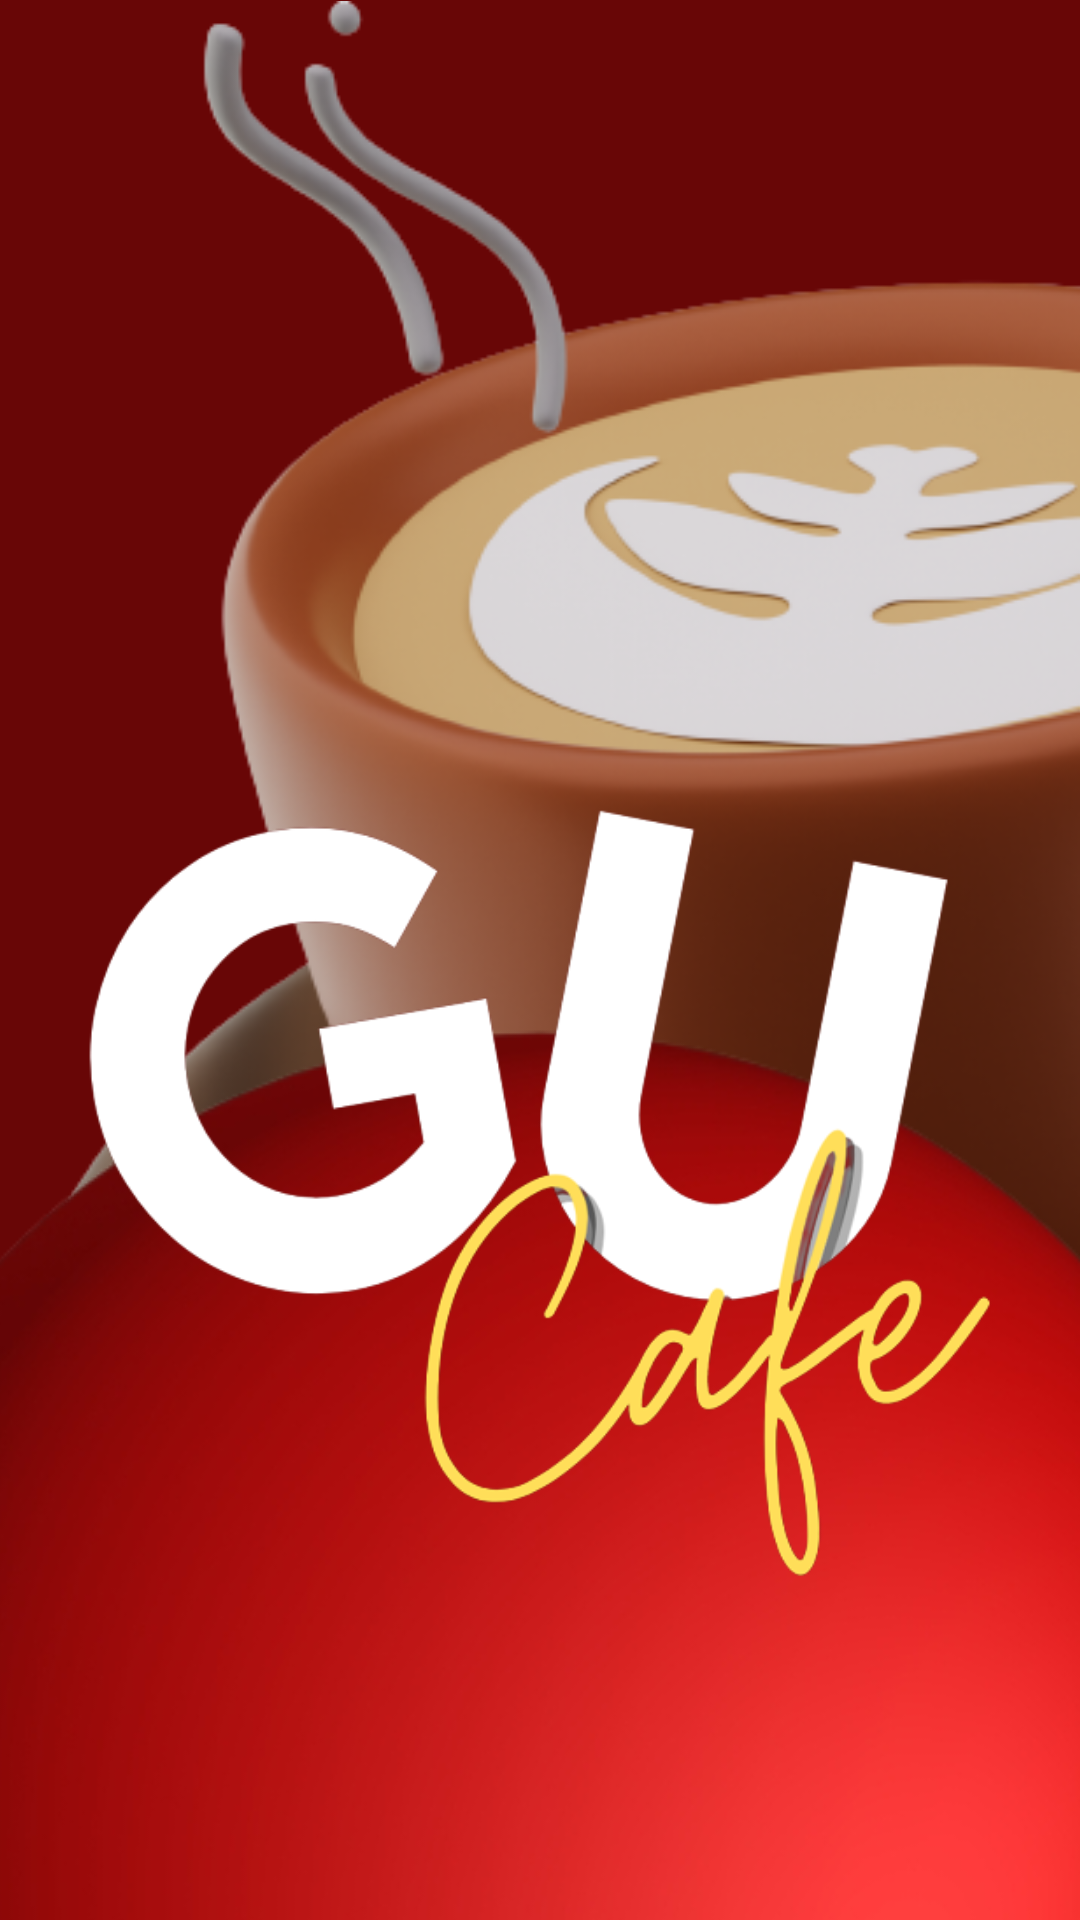

Here is an Android app screen rendered from its layout file. Give the layout XML and the strings, colors and styles it references.
<!-- AndroidManifest.xml: application theme Theme.Cafe -->
<!-- res/layout/activity_splash_screen.xml -->
<?xml version="1.0" encoding="utf-8"?>
<androidx.constraintlayout.widget.ConstraintLayout xmlns:android="http://schemas.android.com/apk/res/android"
    xmlns:app="http://schemas.android.com/apk/res-auto"
    xmlns:tools="http://schemas.android.com/tools"
    android:layout_width="match_parent"
    android:layout_height="match_parent"
    android:background= "@color/splashbg"
    tools:context="GCafe.Activities.SplashScreenActivity">

    <ImageView
        android:id="@+id/imageView3"
        android:layout_width="wrap_content"
        android:layout_height="wrap_content"
        app:layout_constraintBottom_toBottomOf="parent"
        app:layout_constraintEnd_toEndOf="parent"
        app:layout_constraintHorizontal_bias="1.0"
        app:layout_constraintStart_toStartOf="parent"
        app:layout_constraintTop_toTopOf="parent"
        app:layout_constraintVertical_bias="0.0"
        app:srcCompat="@drawable/teabg" />

    <ImageView
        android:id="@+id/imageView2"
        android:layout_width="500dp"
        android:layout_height="wrap_content"
        android:layout_marginBottom="-200dp"
        app:layout_constraintBottom_toBottomOf="parent"
        app:layout_constraintEnd_toEndOf="parent"
        app:layout_constraintStart_toStartOf="parent"
        app:srcCompat="@drawable/redball" />

    <ImageView
        android:id="@+id/imageView4"
        android:layout_width="311dp"
        android:layout_height="339dp"
        app:layout_constraintBottom_toBottomOf="parent"
        app:layout_constraintEnd_toEndOf="parent"
        app:layout_constraintStart_toStartOf="parent"
        app:layout_constraintTop_toTopOf="parent"
        app:layout_constraintVertical_bias="0.765"
        app:srcCompat="@drawable/namecafe" />
</androidx.constraintlayout.widget.ConstraintLayout>
<!-- resources referenced by this layout -->
<resources>
  <color name="splashbg">#680606</color>
      //.....registration......
  <!-- drawable namecafe: png bitmap (drawable, 63220 bytes) -->
  <!-- drawable redball: png bitmap (drawable, 132541 bytes) -->
  <!-- drawable teabg: png bitmap (drawable, 201636 bytes) -->
  <style name="Theme.Cafe" parent="Theme.MaterialComponents.DayNight.NoActionBar">
  
          
          <item name="colorPrimary">@color/splashbg</item>
          <item name="colorPrimaryVariant">@color/splashbg</item>
          <item name="colorOnPrimary">@color/white</item>
          
          <item name="colorSecondary">@color/teal_200</item>
          <item name="colorSecondaryVariant">@color/teal_700</item>
          <item name="colorOnSecondary">@color/black</item>
          
          <item name="android:statusBarColor">@android:color/transparent</item>
          <item name="android:navigationBarColor">@android:color/transparent</item>
          <item name="android:windowTranslucentStatus">true</item>
          <item name="android:windowTranslucentNavigation">true</item>
  
  
          
      </style>
  <color name="white">#FFFFFFFF</color>
  <color name="teal_200">#FF03DAC5</color>
  <color name="teal_700">#FF018786</color>
  <color name="black">#FF000000</color>
</resources>
